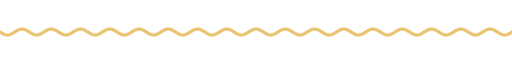
t = 0.00 s
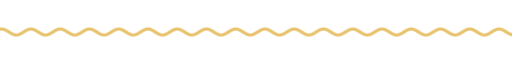
t = 1.67 s
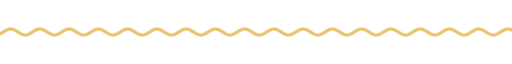
t = 3.33 s
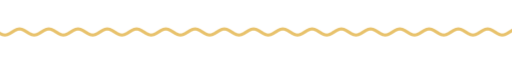
t = 5.00 s
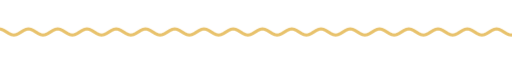
t = 6.67 s
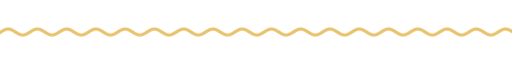
t = 8.33 s

The animated SVG that drew these frames (rendered in a browser with its animation timeline set to each time). Animation: 9 CSS @keyframes rules; frames cover the first 8.33 s, repeats indefinitely.

<svg xmlns="http://www.w3.org/2000/svg" xmlns:xlink="http://www.w3.org/1999/xlink" width="840" height="28" viewBox="0 0 840 28" role="img" aria-label="divider"><title>divider</title><style>text{font-family:G,R,'Google Sans','Segoe UI',Roboto,sans-serif;font-variation-settings:'ROND' 100}
.up{animation:up .8s cubic-bezier(.05,.7,.1,1) both}
.pop{transform-box:fill-box;transform-origin:center;animation:pop .6s cubic-bezier(.34,1.56,.64,1) both}
.fade{animation:fade .9s ease both}
.spin{transform-box:fill-box;transform-origin:center;animation:spin 40s linear infinite}
.spin-r{transform-box:fill-box;transform-origin:center;animation:spin 28s linear infinite reverse}
.bob{transform-box:fill-box;transform-origin:center;animation:bob 7s ease-in-out infinite}
.grow{transform-box:fill-box;transform-origin:left center;animation:grow 1.1s cubic-bezier(.2,0,0,1) both}
.wght{animation:wght 1.6s cubic-bezier(.2,0,0,1) .2s both}
.wave{animation:wave 2.4s linear infinite}
.blink{animation:blink 1s step-end infinite}
@keyframes blink{50%{opacity:0}}
@keyframes up{from{opacity:0;transform:translateY(14px)}to{opacity:1;transform:none}}
@keyframes pop{from{opacity:0;transform:scale(.6)}to{opacity:1;transform:scale(1)}}
@keyframes fade{from{opacity:0}to{opacity:1}}
@keyframes spin{to{transform:rotate(360deg)}}
@keyframes bob{0%,100%{transform:translateY(0) rotate(0)}50%{transform:translateY(-10px) rotate(12deg)}}
@keyframes grow{from{transform:scaleX(0)}to{transform:scaleX(1)}}
@keyframes wght{from{font-variation-settings:'ROND' 100,'wght' 400}to{font-variation-settings:'ROND' 100,'wght' 760}}
@keyframes wave{from{transform:translateX(0)}to{transform:translateX(-48px)}}
@media (prefers-reduced-motion:reduce){*{animation:none!important}}</style><clipPath id="w"><rect x="0" y="0" width="840" height="28"/></clipPath><g clip-path="url(#w)"><path class="wave" d="M0 14.0 L4 16.5 L8 18.3 L12 19.0 L16 18.3 L20 16.5 L24 14.0 L28 11.5 L32 9.7 L36 9.0 L40 9.7 L44 11.5 L48 14.0 L52 16.5 L56 18.3 L60 19.0 L64 18.3 L68 16.5 L72 14.0 L76 11.5 L80 9.7 L84 9.0 L88 9.7 L92 11.5 L96 14.0 L100 16.5 L104 18.3 L108 19.0 L112 18.3 L116 16.5 L120 14.0 L124 11.5 L128 9.7 L132 9.0 L136 9.7 L140 11.5 L144 14.0 L148 16.5 L152 18.3 L156 19.0 L160 18.3 L164 16.5 L168 14.0 L172 11.5 L176 9.7 L180 9.0 L184 9.7 L188 11.5 L192 14.0 L196 16.5 L200 18.3 L204 19.0 L208 18.3 L212 16.5 L216 14.0 L220 11.5 L224 9.7 L228 9.0 L232 9.7 L236 11.5 L240 14.0 L244 16.5 L248 18.3 L252 19.0 L256 18.3 L260 16.5 L264 14.0 L268 11.5 L272 9.7 L276 9.0 L280 9.7 L284 11.5 L288 14.0 L292 16.5 L296 18.3 L300 19.0 L304 18.3 L308 16.5 L312 14.0 L316 11.5 L320 9.7 L324 9.0 L328 9.7 L332 11.5 L336 14.0 L340 16.5 L344 18.3 L348 19.0 L352 18.3 L356 16.5 L360 14.0 L364 11.5 L368 9.7 L372 9.0 L376 9.7 L380 11.5 L384 14.0 L388 16.5 L392 18.3 L396 19.0 L400 18.3 L404 16.5 L408 14.0 L412 11.5 L416 9.7 L420 9.0 L424 9.7 L428 11.5 L432 14.0 L436 16.5 L440 18.3 L444 19.0 L448 18.3 L452 16.5 L456 14.0 L460 11.5 L464 9.7 L468 9.0 L472 9.7 L476 11.5 L480 14.0 L484 16.5 L488 18.3 L492 19.0 L496 18.3 L500 16.5 L504 14.0 L508 11.5 L512 9.7 L516 9.0 L520 9.7 L524 11.5 L528 14.0 L532 16.5 L536 18.3 L540 19.0 L544 18.3 L548 16.5 L552 14.0 L556 11.5 L560 9.7 L564 9.0 L568 9.7 L572 11.5 L576 14.0 L580 16.5 L584 18.3 L588 19.0 L592 18.3 L596 16.5 L600 14.0 L604 11.5 L608 9.7 L612 9.0 L616 9.7 L620 11.5 L624 14.0 L628 16.5 L632 18.3 L636 19.0 L640 18.3 L644 16.5 L648 14.0 L652 11.5 L656 9.7 L660 9.0 L664 9.7 L668 11.5 L672 14.0 L676 16.5 L680 18.3 L684 19.0 L688 18.3 L692 16.5 L696 14.0 L700 11.5 L704 9.7 L708 9.0 L712 9.7 L716 11.5 L720 14.0 L724 16.5 L728 18.3 L732 19.0 L736 18.3 L740 16.5 L744 14.0 L748 11.5 L752 9.7 L756 9.0 L760 9.7 L764 11.5 L768 14.0 L772 16.5 L776 18.3 L780 19.0 L784 18.3 L788 16.5 L792 14.0 L796 11.5 L800 9.7 L804 9.0 L808 9.7 L812 11.5 L816 14.0 L820 16.5 L824 18.3 L828 19.0 L832 18.3 L836 16.5 L840 14.0 L844 11.5 L848 9.7 L852 9.0 L856 9.7 L860 11.5 L864 14.0 L868 16.5 L872 18.3 L876 19.0 L880 18.3 L884 16.5 L888 14.0 L892 11.5 L896 9.7 L900 9.0 L904 9.7 L908 11.5 L912 14.0 L916 16.5 L920 18.3 L924 19.0 L928 18.3 L932 16.5 L936 14.0" fill="none" stroke="#e8c26c" stroke-width="5" stroke-linecap="round"/></g></svg>
